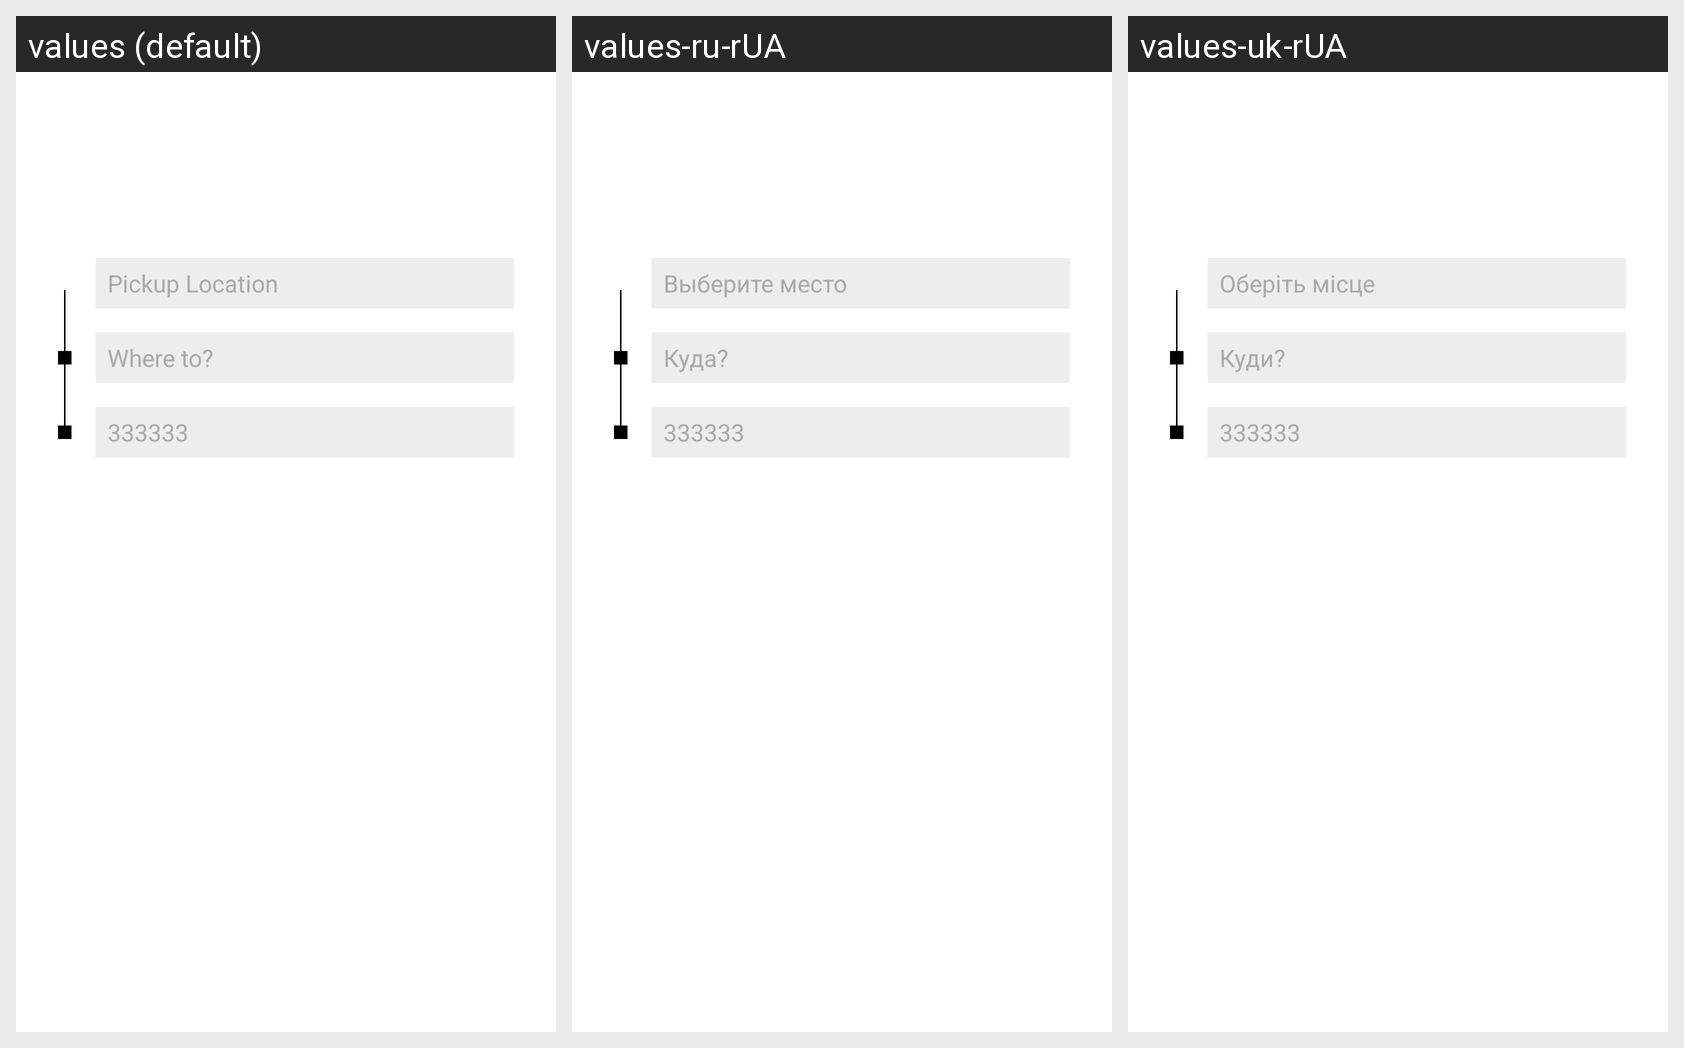

Strings drawn on this Android screen and how each of the app's shown locales translates them:
Android screen res/layout/route_selection.xml rendered under 3 locales, left to right: values (default), values-ru-rUA, values-uk-rUA. Device: Nexus 5 (rendered at 1080×1920; each locale shown at half size, 540×960, under a caption strip naming it); theme Theme.MapTesting.
Strings drawn on this screen, with the default value and each locale's value (text and hints the layout hard-codes, and strings that could not be matched under every locale, appear in the picture but are not listed):

pickup_location
  values: Pickup Location
  values-ru-rUA: Выберите место
  values-uk-rUA: Оберіть місце

where_to
  values: Where to?
  values-ru-rUA: Куда?
  values-uk-rUA: Куди?
